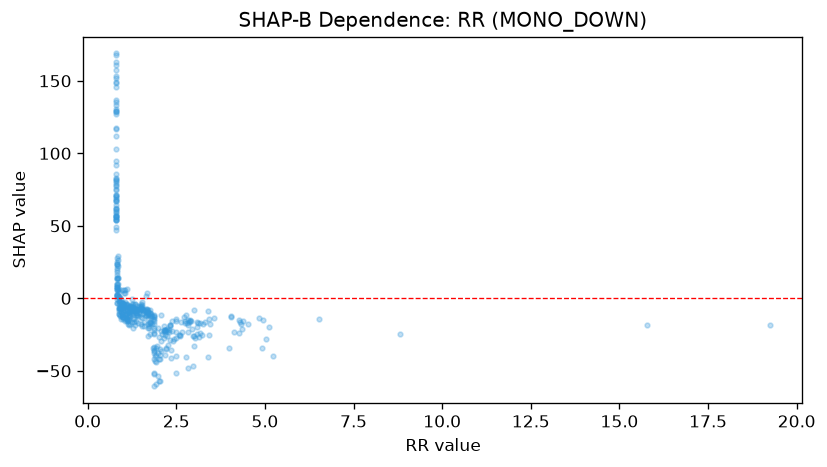

Values plotted in this chart, from the file beside it:
feature_value, shap_value
1.31, -14.4
0.82, 13.02
0.86, 14.23
1.49, -5.272
0.86, 22.22
1.11, -3.968
1.01, -6.545
19.24, -18.34
2.19, -25.01
0.8, 67.19
2.88, -15.72
1.69, -8.069
1.06, 6.008
1.01, -3.424
1.39, -5.028
1.12, -10.41
1.22, -7.242
1.94, -38.99
1.3, -7.178
1.88, -60.69
2.34, -41.35
1.83, -34.02
1.0, -13.15
0.8, 160.6
0.96, -3.213
2.49, -39.86
0.84, 16.37
1.76, -16.25
4.35, -21.37
1.07, -10.77
0.83, 17.88
15.77, -18.31
0.81, 56.12
1.18, -5.552
1.11, -8.163
1.59, -7.981
4.83, -13.37
0.97, -4.381
1.32, -16.26
1.19, -4.969
4.13, -23.05
1.88, -36.62
0.8, 91.71
3.3, -16.13
0.82, 1.82
0.82, 1.391
1.01, -13.09
8.8, -24.87
4.26, -15.18
1.38, -7.898
1.2, -6.418
0.8, 70.72
1.54, -4.499
1.57, -8.597
1.96, -33.09
2.32, -18.52
0.8, 80.84
2.15, -19.31
0.97, -10.62
2.92, -15.84
... 382 more rows
